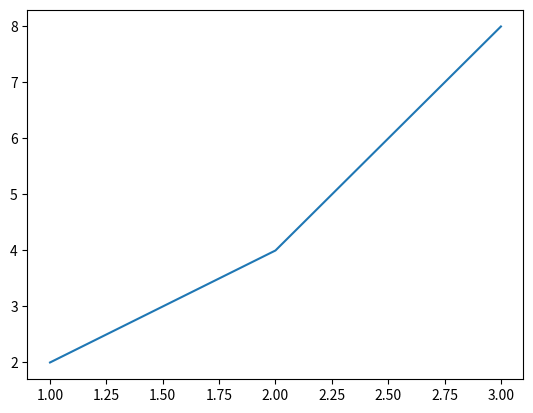

Python code for this plot:
print("Hello Git!")

import matplotlib.pyplot as plt

x = [1, 2, 3]
y = [2, 4, 8]

plt.plot(x, y)